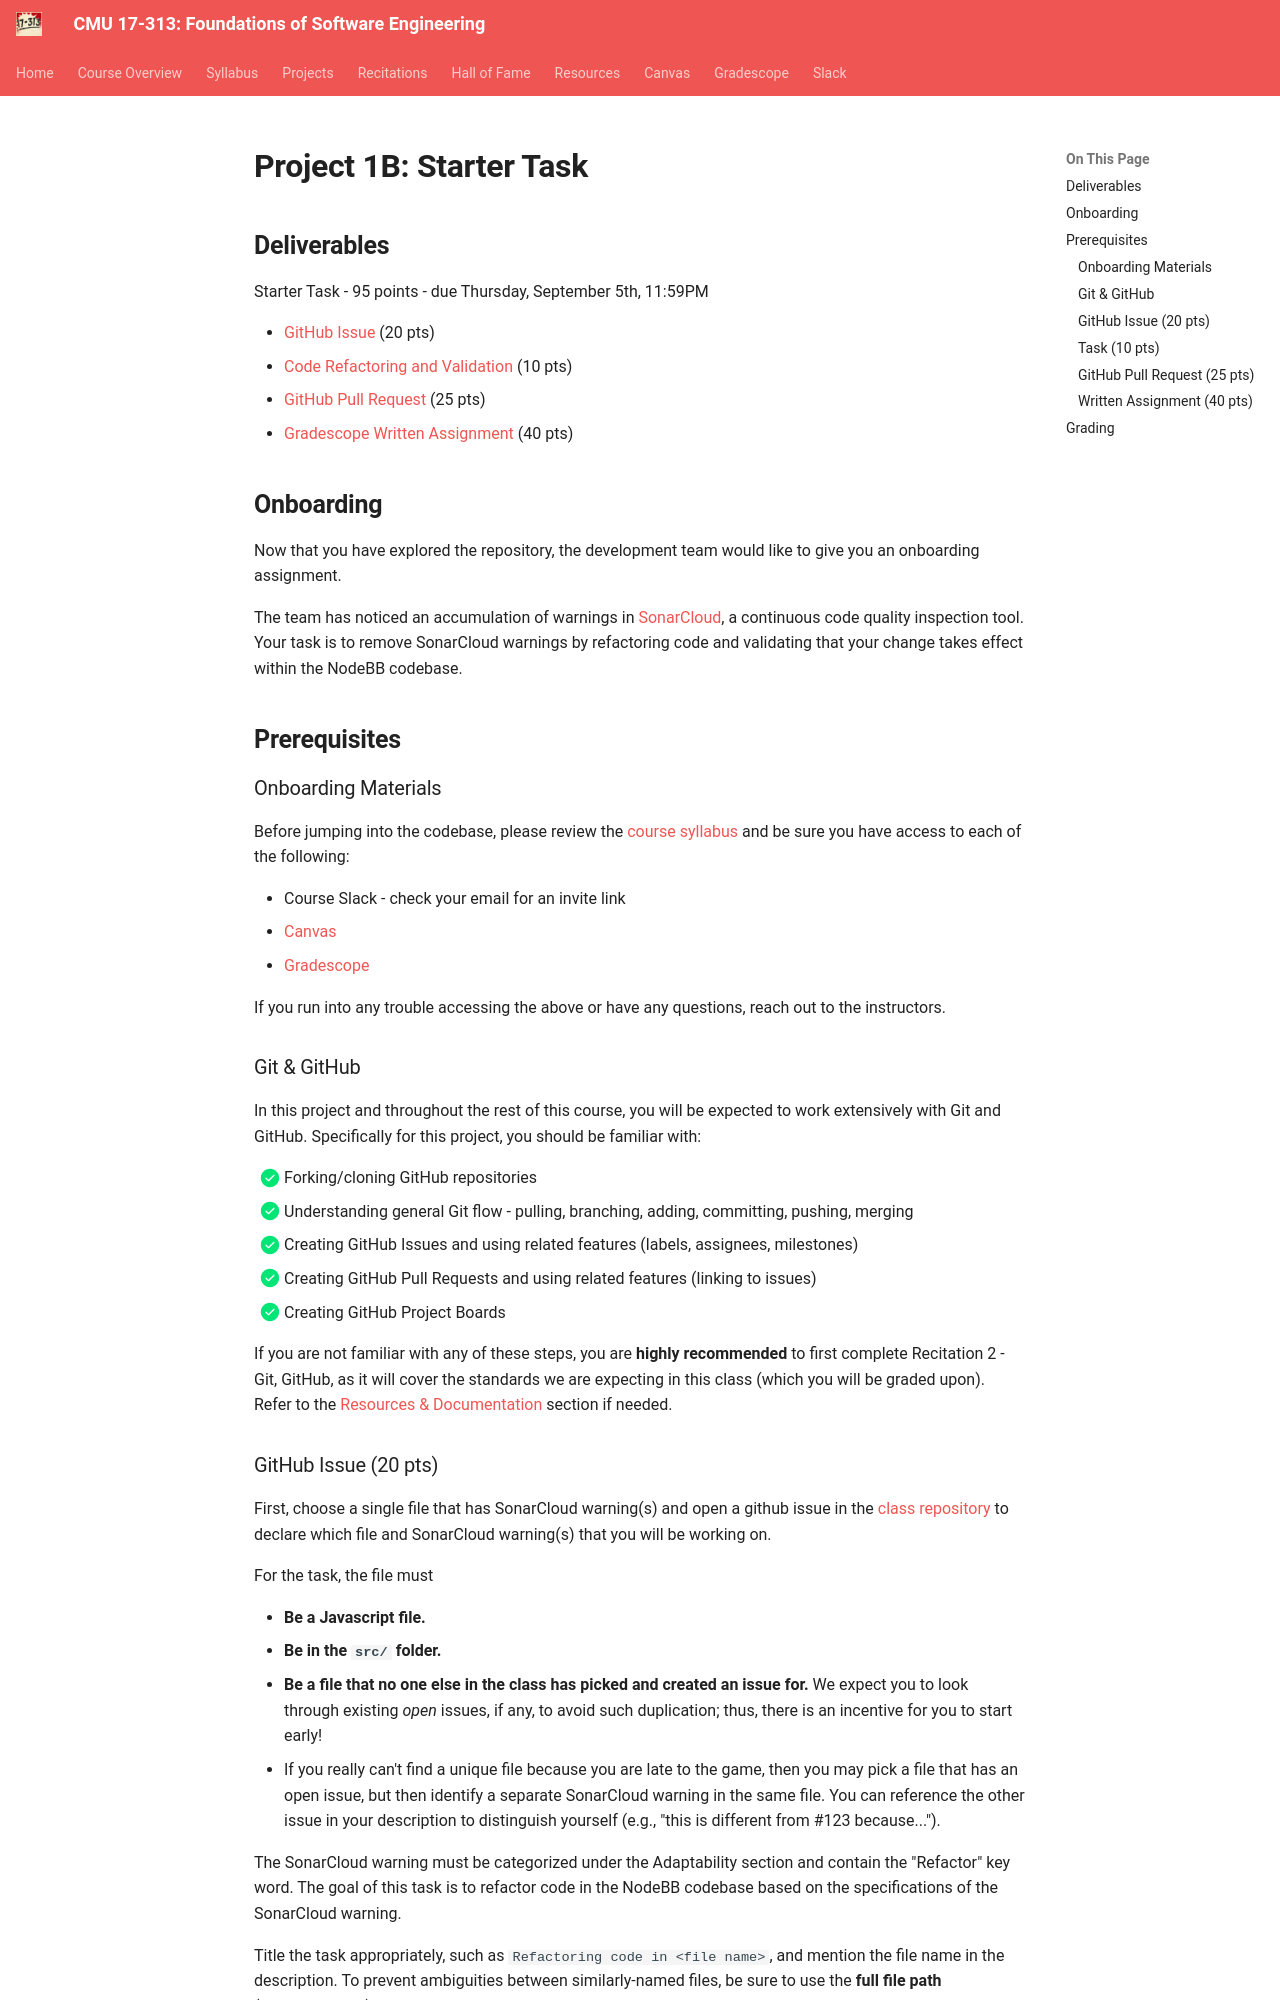

repository: CMU-313/CMU-313.github.io · page: _old/F24/projects/P1/2_refactoring/index.html · generator: mkdocs

# Project 1B: Starter Task
## Deliverables
Starter Task - 95 points - due Thursday, September 5th, 11:59PM

- [GitHub Issue](#github-issue-20-pts) (20 pts)
- [Code Refactoring and Validation](#task-10-pts) (10 pts)
- [GitHub Pull Request](#github-pull-request-25-pts) (25 pts)
- [Gradescope Written Assignment](#written-assignment-40-pts) (40 pts)

## Onboarding
Now that you have explored the repository, the development team would like to give you an onboarding assignment.

The team has noticed an accumulation of warnings in [SonarCloud](https://sonarcloud.io/project/issues?issueStatuses=OPEN%2CCONFIRMED&id=CMU-313_NodeBB), a continuous code quality inspection tool. Your task is to remove SonarCloud warnings by refactoring code and validating that your change takes effect within the NodeBB codebase.

## Prerequisites
### Onboarding Materials
Before jumping into the codebase, please review the [course syllabus](/syllabus) and be sure you have access to each of the following:

- Course Slack - check your email for an invite link
- [Canvas](https://canvas.cmu.edu/courses/42497)
- [Gradescope](https://www.gradescope.com/courses/835182)

If you run into any trouble accessing the above or have any questions, reach out to the instructors.

### Git & GitHub
In this project and throughout the rest of this course, you will be expected to work extensively with Git and GitHub. Specifically for this project, you should be familiar with:

- [x] Forking/cloning GitHub repositories
- [x] Understanding general Git flow - pulling, branching, adding, committing, pushing, merging
- [x] Creating GitHub Issues and using related features (labels, assignees, milestones)
- [x] Creating GitHub Pull Requests and using related features (linking to issues)
- [x] Creating GitHub Project Boards

If you are not familiar with any of these steps, you are **highly recommended** to first complete Recitation 2 - Git, GitHub, as it will cover the standards we are expecting in this class (which you will be graded upon). Refer to the [Resources & Documentation](/projects/P1/documentation/#git--github-documentation) section if needed.
